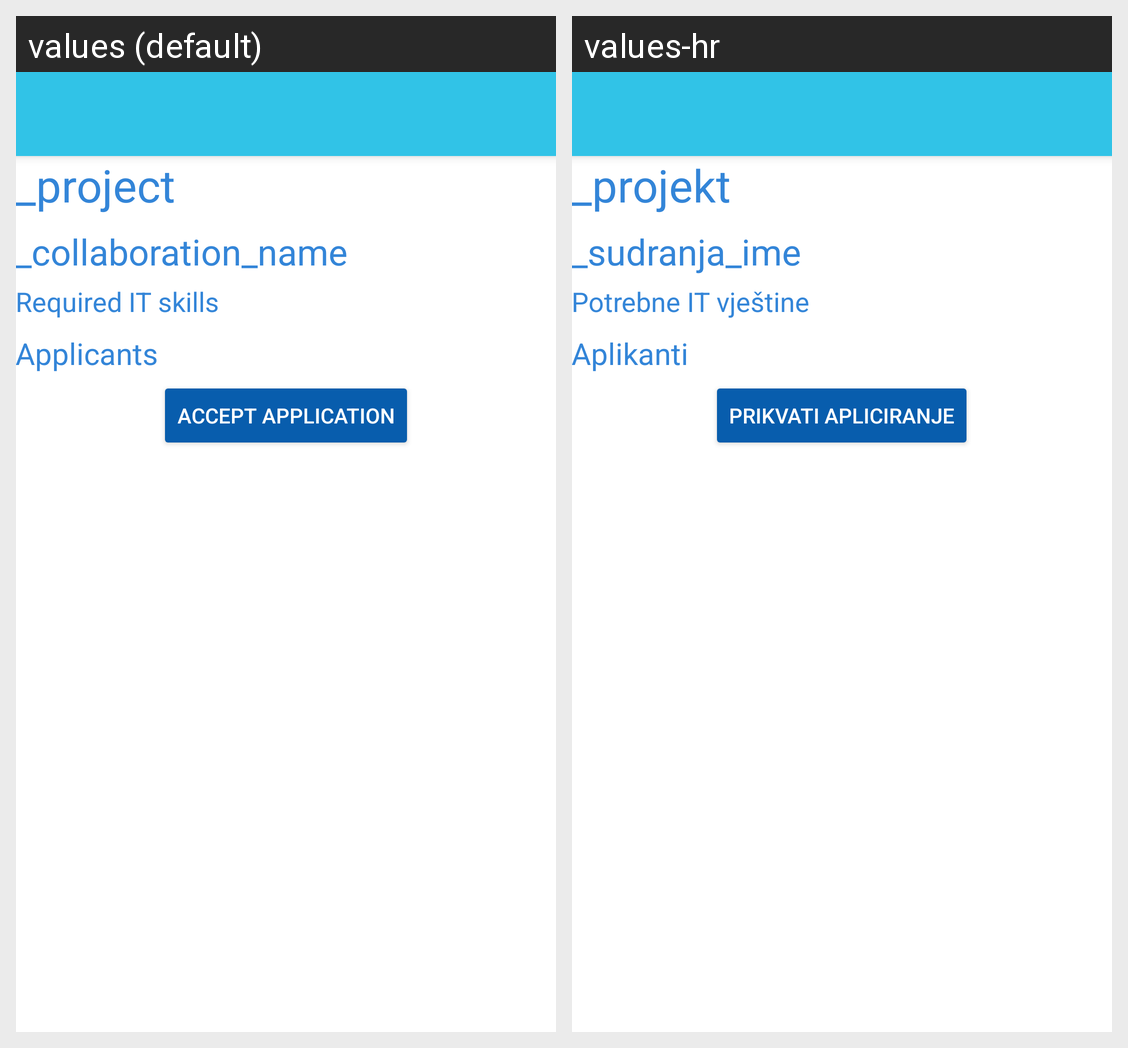

For this localized Android screen grid, give each drawn string resource with its value in every locale shown.
Android screen res/layout/activity_company_needed_collaboration.xml rendered under 2 locales, left to right: values (default), values-hr. Device: Nexus 5 (rendered at 1080×1920; each locale shown at half size, 540×960, under a caption strip naming it); theme ActivityWithInput.
Strings drawn on this screen, with the default value and each locale's value (text and hints the layout hard-codes, and strings that could not be matched under every locale, appear in the picture but are not listed):

_project
  values: _project
  values-hr: _projekt

_collaboration_name
  values: _collaboration_name
  values-hr: _sudranja_ime

required_it_skills
  values: Required IT skills
  values-hr: Potrebne IT vještine

applicants_label
  values: Applicants
  values-hr: Aplikanti

accept_application
  values: Accept application
  values-hr: Prikvati apliciranje
